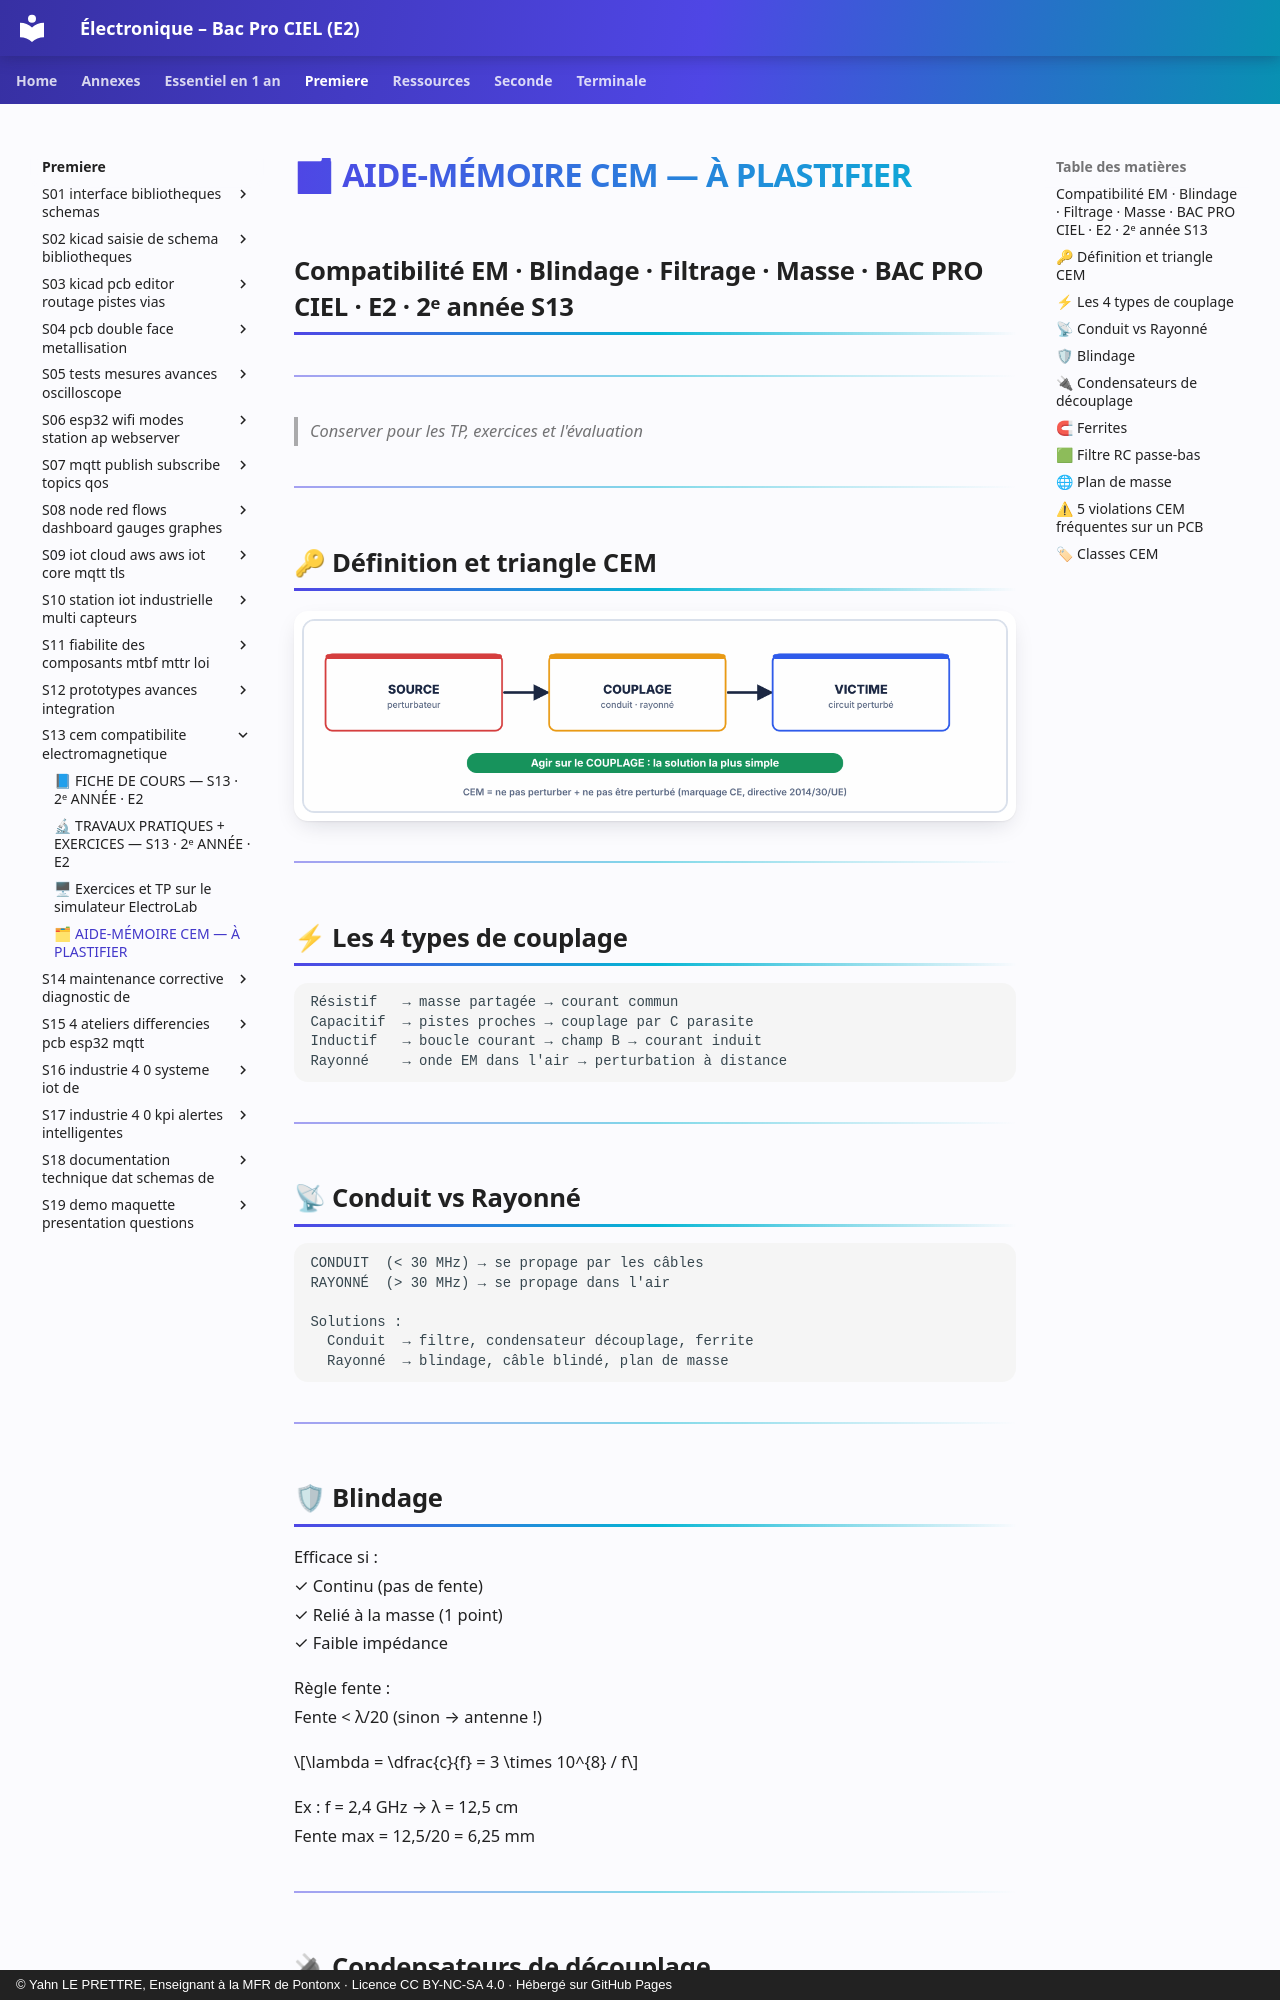

repository: YahnLP/ressources-pedagogiques · page: premiere/S13-cem-compatibilite-electromagnetique/annexe-aide-memoire-cem/index.html · generator: mkdocs · copyright: © Yahn LE PRETTRE, Enseignant à la MFR de Pontonx · Licence CC BY-NC-SA 4.0 · Hébergé sur GitHub Pages

# 🗂 AIDE-MÉMOIRE CEM — À PLASTIFIER
## Compatibilité EM · Blindage · Filtrage · Masse · BAC PRO CIEL · E2 · 2ᵉ année S13

---

> *Conserver pour les TP, exercices et l'évaluation*

---

## 🔑 Définition et triangle CEM

![CEM : source, couplage, victime](images/cem-couplage.png)

---

## ⚡ Les 4 types de couplage

```
Résistif   → masse partagée → courant commun
Capacitif  → pistes proches → couplage par C parasite
Inductif   → boucle courant → champ B → courant induit
Rayonné    → onde EM dans l'air → perturbation à distance
```

---

## 📡 Conduit vs Rayonné

```
CONDUIT  (< 30 MHz) → se propage par les câbles
RAYONNÉ  (> 30 MHz) → se propage dans l'air

Solutions :
  Conduit  → filtre, condensateur découplage, ferrite
  Rayonné  → blindage, câble blindé, plan de masse
```

---

## 🛡 Blindage

Efficace si :  
✓ Continu (pas de fente)  
✓ Relié à la masse (1 point)  
✓ Faible impédance  

Règle fente :  
Fente < λ/20 (sinon → antenne !)  

$$\lambda  = \dfrac{c}{f} = 3 \times 10^{8} / f$$

Ex : f = 2,4 GHz → λ = 12,5 cm  
Fente max = 12,5/20 = 6,25 mm  

---
